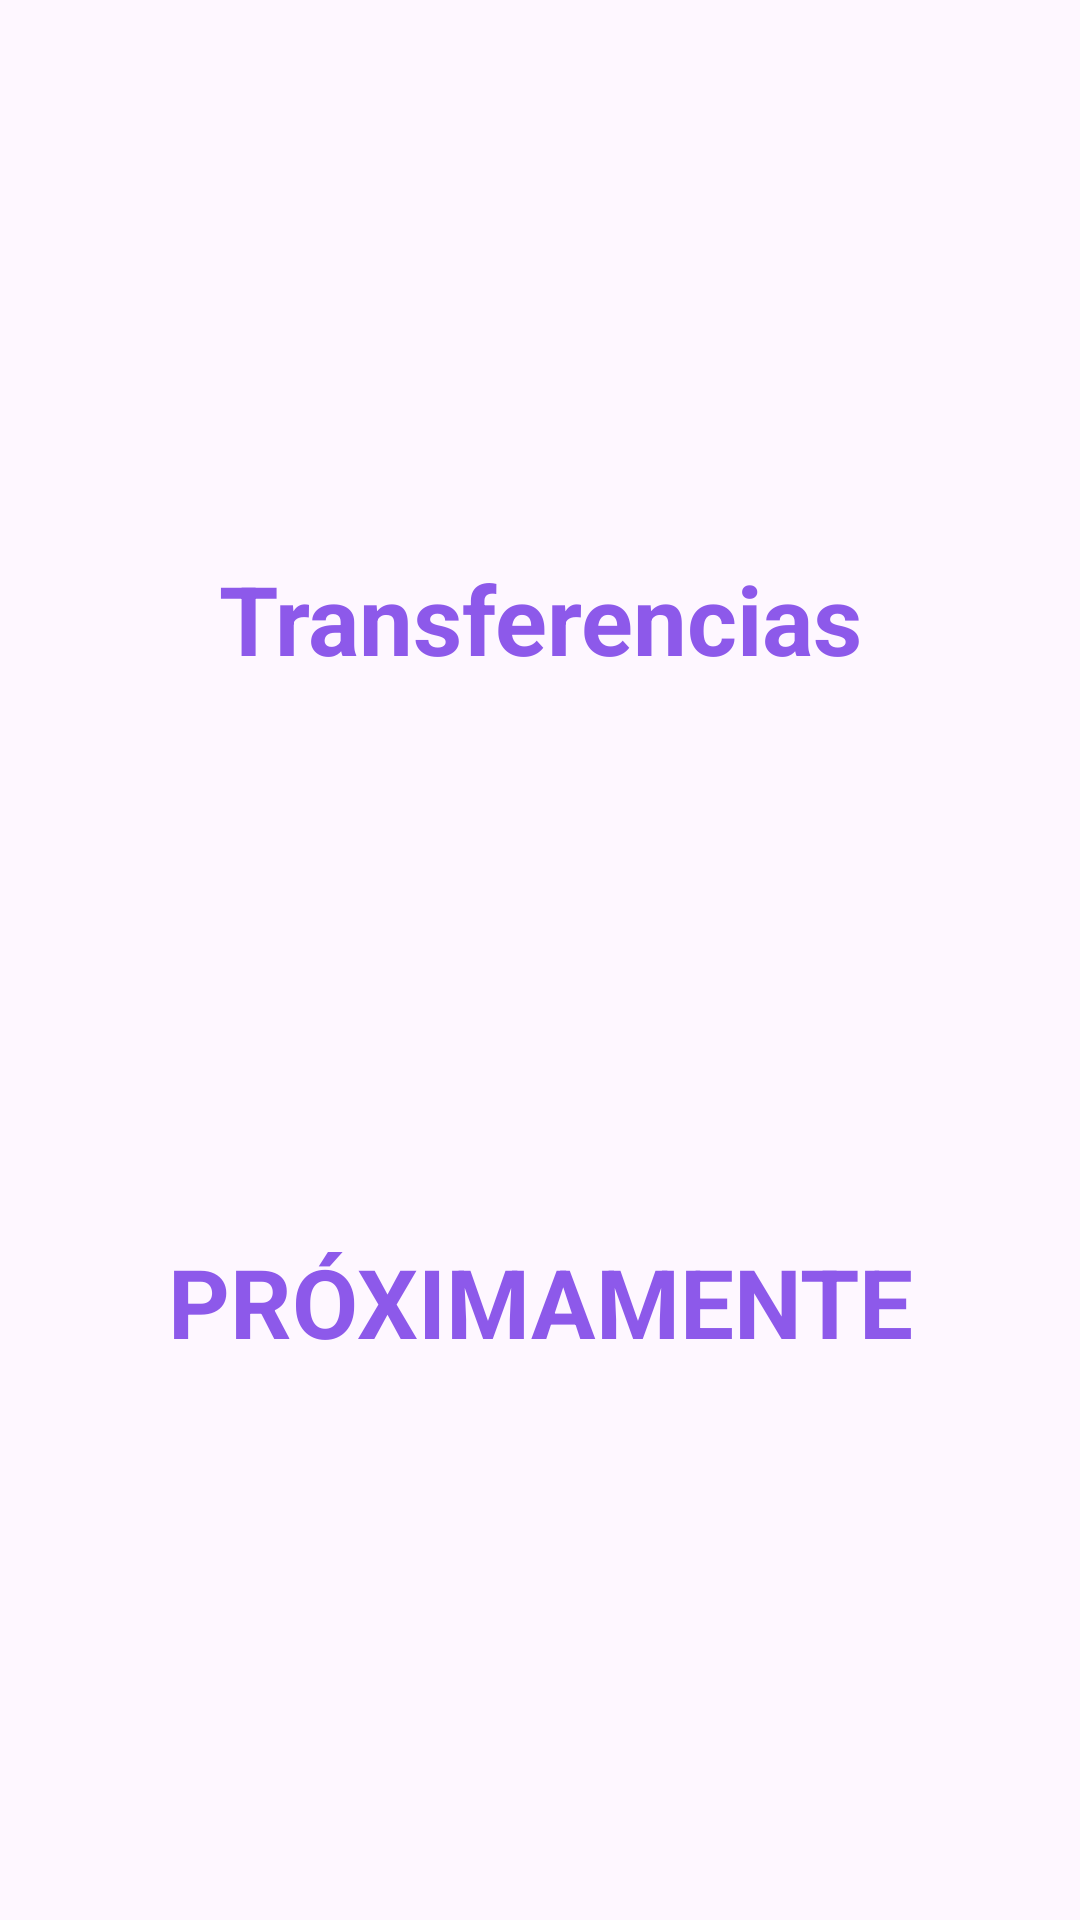

Reconstruct the res/layout file that produces this screen, plus the resources it refers to.
<!-- AndroidManifest.xml: application theme Theme.FragmentsAndBottomNavView -->
<!-- res/layout/fragment_trans.xml -->
<?xml version="1.0" encoding="utf-8"?>
<androidx.constraintlayout.widget.ConstraintLayout xmlns:android="http://schemas.android.com/apk/res/android"
    xmlns:tools="http://schemas.android.com/tools"
    android:layout_width="match_parent"
    android:layout_height="match_parent"
    xmlns:app="http://schemas.android.com/apk/res-auto"
    tools:context=".fragments.TransFragment">

    
    <TextView
        android:id="@+id/tvTitleTransf"
        android:layout_width="match_parent"
        android:layout_height="wrap_content"
        android:textAlignment="center"
        android:text="Transferencias"
        android:textStyle="bold"
        android:textColor="@color/violet"
        android:textSize="32sp"
        app:layout_constraintTop_toTopOf="parent"
        app:layout_constraintLeft_toLeftOf="parent"
        app:layout_constraintBottom_toTopOf="@id/tvProximo"
        app:layout_constraintRight_toRightOf="parent"
        />

    <TextView
        android:id="@+id/tvProximo"
        android:layout_width="match_parent"
        android:layout_height="wrap_content"
        android:textAlignment="center"
        android:text="PRÓXIMAMENTE"
        android:textStyle="bold"
        android:textColor="@color/violet"
        android:textSize="32sp"
        app:layout_constraintTop_toBottomOf="@+id/tvTitleTransf"
        app:layout_constraintLeft_toLeftOf="parent"
        app:layout_constraintBottom_toBottomOf="parent"
        app:layout_constraintRight_toRightOf="parent"
        />



</androidx.constraintlayout.widget.ConstraintLayout>
<!-- resources referenced by this layout -->
<resources>
  <color name="violet">#8D59EA</color>
  <style name="Theme.FragmentsAndBottomNavView" parent="Base.Theme.FragmentsAndBottomNavView" />
  <style name="Base.Theme.FragmentsAndBottomNavView" parent="Theme.Material3.DayNight.NoActionBar">
          
          
      </style>
</resources>
